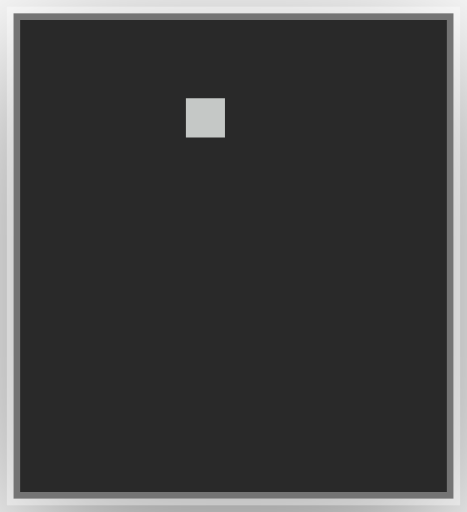
t = 0.00 s
t = 0.09 s: frame unchanged from t = 0.00 s, image omitted
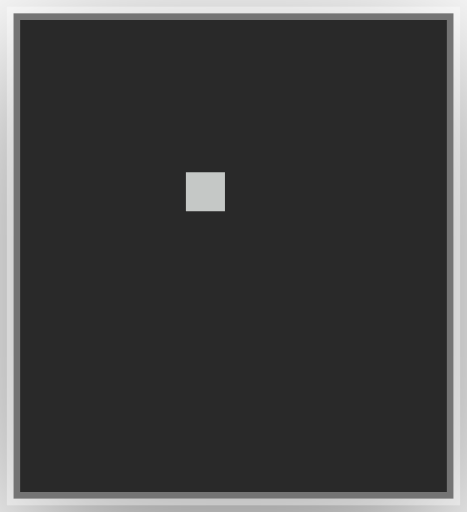
t = 0.15 s
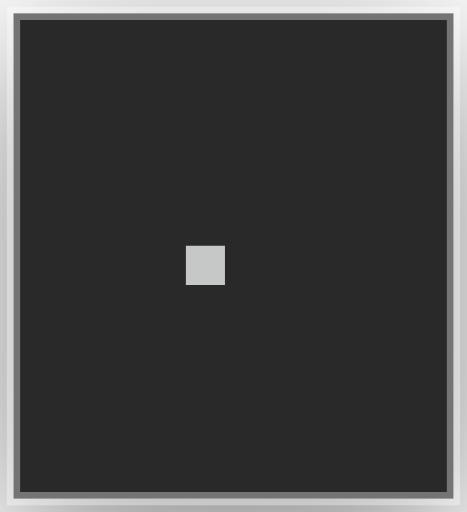
t = 0.24 s
t = 0.33 s: frame unchanged from t = 0.24 s, image omitted
t = 0.39 s: frame unchanged from t = 0.15 s, image omitted

The animated SVG that drew these frames (rendered in a browser with its animation timeline set to each time). Animation: 4 CSS @keyframes rules; one cycle of 0.48 s, repeats indefinitely.

<?xml version="1.0" encoding="UTF-8"?>
<svg viewBox="0 0 35 38.4" xmlns="http://www.w3.org/2000/svg">
<!-- @generated by Click Extra 9.1.1.dev0 -->
<!-- @recording frames=4 period=0.48s digest=69baf08277d906fc -->
<style>
    .spinner-bounce-matrix {
        font-family: 'Fira Code', 'Cascadia Code', Menlo, Consolas, monospace;
        font-size: 20px;
        line-height: 24.4px;
        font-variant-east-asian: full-width;
    }
    .spinner-bounce-title {
        font-size: 18px;
        font-weight: bold;
        font-family: 'Fira Code', 'Cascadia Code', Menlo, Consolas, monospace;
    }
    .spinner-bounce-r1 { fill: #c5c8c6 }
    @media (prefers-reduced-motion: no-preference) {
    @keyframes spinner-bounce-f0 { 0% { visibility: visible; opacity: 1; } 25% { visibility: hidden; opacity: 0; } }
    .spinner-bounce-f0 { animation: spinner-bounce-f0 0.48s step-end infinite; }
    @keyframes spinner-bounce-f1 { 0% { visibility: hidden; opacity: 0; } 25% { visibility: visible; opacity: 1; } 50% { visibility: hidden; opacity: 0; } }
    .spinner-bounce-f1 { animation: spinner-bounce-f1 0.48s step-end infinite; }
    @keyframes spinner-bounce-f2 { 0% { visibility: hidden; opacity: 0; } 50% { visibility: visible; opacity: 1; } 75% { visibility: hidden; opacity: 0; } }
    .spinner-bounce-f2 { animation: spinner-bounce-f2 0.48s step-end infinite; }
    @keyframes spinner-bounce-f3 { 0% { visibility: hidden; opacity: 0; } 75% { visibility: visible; opacity: 1; } 100% { visibility: hidden; opacity: 0; } }
    .spinner-bounce-f3 { animation: spinner-bounce-f3 0.48s step-end infinite; }
    }
</style>
<defs><clipPath id="spinner-bounce-clip"><rect x="11" y="3" width="12.2" height="24.4"/></clipPath><filter id="spinner-bounce-shadow" x="-50%" y="-50%" width="200%" height="200%"><feGaussianBlur in="SourceAlpha" stdDeviation="6"/><feOffset dx="0" dy="3" result="cast"/><feFlood flood-color="rgba(0,0,0,0.5)"/><feComposite in2="cast" operator="in" result="shadow"/><feComposite in="shadow" in2="SourceAlpha" operator="out"/></filter></defs>
<rect filter="url(#spinner-bounce-shadow)" x="1" y="1" width="33" height="36.4" rx="0"/>
<rect fill="#292929" stroke="rgba(255,255,255,0.35)" stroke-width="1" x="1" y="1" width="33" height="36.4" rx="0"/>
<g clip-path="url(#spinner-bounce-clip)"><g transform="translate(11, 3)"><g class="spinner-bounce-f0" visibility="hidden" opacity="0"><g class="spinner-bounce-matrix" font-family="monospace" font-size="20" fill="#c5c8c6"><text class="spinner-bounce-r1" x="0" textLength="12.2" y="20">⠁</text></g></g><g class="spinner-bounce-f1" visibility="hidden" opacity="0"><g class="spinner-bounce-matrix" font-family="monospace" font-size="20" fill="#c5c8c6"><text class="spinner-bounce-r1" x="0" textLength="12.2" y="20">⠂</text></g></g><g class="spinner-bounce-f2" visibility="hidden" opacity="0"><g class="spinner-bounce-matrix" font-family="monospace" font-size="20" fill="#c5c8c6"><text class="spinner-bounce-r1" x="0" textLength="12.2" y="20">⠄</text></g></g><g class="spinner-bounce-f3"><g class="spinner-bounce-matrix" font-family="monospace" font-size="20" fill="#c5c8c6"><text class="spinner-bounce-r1" x="0" textLength="12.2" y="20">⠂</text></g></g></g></g>
</svg>
